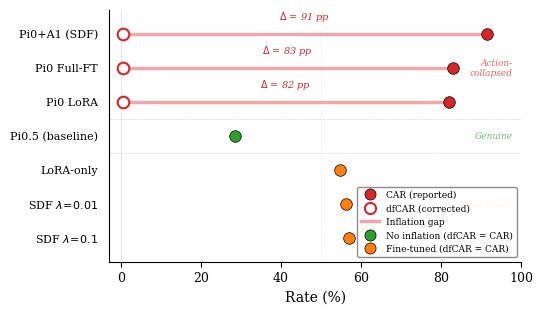

Recreate this plot in Python. (Note: this script raises an exception after producing the figure.)
"""Plan B: Dumbbell chart showing CAR vs dfCAR inflation gap.
Each model is one row; connected dots show how dfCAR correction deflates illusory safety.
"""
import matplotlib
matplotlib.use('Agg')
import matplotlib.pyplot as plt
import numpy as np

plt.rcParams.update({
    'font.family': 'serif',
    'font.size': 9,
    'axes.spines.top': False,
    'axes.spines.right': False,
})

# --- Data: (label, CAR, dfCAR, TSR, group) ---
models = [
    ('Pi0+A1 (SDF)',         91.5,  0.4,  0.0,  'collapsed'),
    ('Pi0 Full-FT',          83.0,  0.4,  0.5,  'collapsed'),
    ('Pi0 LoRA',             82.0,  0.4,  0.0,  'collapsed'),
    ('Pi0.5 (baseline)',     28.5, 28.5, 71.5,  'genuine'),
    ('LoRA-only',            54.67, 54.67, 51.5, 'finetuned'),
    (r'SDF $\lambda\!=\!0.01$',  56.33, 56.33, 53.8, 'finetuned'),
    (r'SDF $\lambda\!=\!0.1$',   57.00, 57.00, 50.2, 'finetuned'),
]

colors = {
    'collapsed': '#d62728',
    'genuine': '#2ca02c',
    'finetuned': '#ff7f0e',
}
group_labels = {
    'collapsed': 'Action-collapsed (inflated)',
    'genuine': 'No collapse',
    'finetuned': 'Fine-tuned Pi0.5 (no collapse)',
}

fig, ax = plt.subplots(figsize=(5.5, 3.2), dpi=300)

y_positions = list(range(len(models) - 1, -1, -1))

for i, (label, car, dfcar, tsr, group) in enumerate(models):
    y = y_positions[i]
    color = colors[group]
    gap = car - dfcar

    # Connecting line
    ax.plot([dfcar, car], [y, y], color=color, linewidth=2.5, alpha=0.4, zorder=2)

    # CAR dot (filled)
    ax.scatter(car, y, c=color, s=70, zorder=5, edgecolors='black', linewidths=0.5)

    # dfCAR dot (open)
    if abs(gap) > 1:
        ax.scatter(dfcar, y, c='white', s=70, zorder=5,
                   edgecolors=color, linewidths=1.5)
        # Gap annotation
        ax.text((car + dfcar) / 2, y + 0.3,
                f'$\\Delta$ = {gap:.0f} pp',
                ha='center', va='bottom', fontsize=7, color=color,
                style='italic')
    else:
        # Same point — dfCAR = CAR, show as single filled dot
        pass

# --- Vertical reference lines ---
ax.axvline(x=0, color='gray', linewidth=0.5, alpha=0.3)
ax.axvline(x=50, color='gray', linewidth=0.5, alpha=0.3, linestyle=':')

# --- Legend ---
legend_elements = [
    plt.Line2D([0], [0], marker='o', color='w', markerfacecolor='#d62728',
               markersize=8, markeredgecolor='black', markeredgewidth=0.5,
               label='CAR (reported)'),
    plt.Line2D([0], [0], marker='o', color='w', markerfacecolor='white',
               markersize=8, markeredgecolor='#d62728', markeredgewidth=1.5,
               label='dfCAR (corrected)'),
    plt.Line2D([0], [0], color='#d62728', linewidth=2.5, alpha=0.4,
               label='Inflation gap'),
    plt.Line2D([0], [0], marker='o', color='w', markerfacecolor='#2ca02c',
               markersize=8, markeredgecolor='black', markeredgewidth=0.5,
               label='No inflation (dfCAR = CAR)'),
    plt.Line2D([0], [0], marker='o', color='w', markerfacecolor='#ff7f0e',
               markersize=8, markeredgecolor='black', markeredgewidth=0.5,
               label='Fine-tuned (dfCAR = CAR)'),
]
ax.legend(handles=legend_elements, loc='lower right', fontsize=6.5,
          framealpha=0.9, edgecolor='gray', ncol=1)

# --- Group separators ---
ax.axhline(y=3.5, color='gray', linewidth=0.5, linestyle='--', alpha=0.3)
ax.axhline(y=2.5, color='gray', linewidth=0.5, linestyle='--', alpha=0.3)

# Group annotations on right
ax.text(98, 5, 'Action-\ncollapsed', ha='right', va='center',
        fontsize=6.5, color='#d62728', style='italic', alpha=0.7)
ax.text(98, 3, 'Genuine', ha='right', va='center',
        fontsize=6.5, color='#2ca02c', style='italic', alpha=0.7)
ax.text(98, 1, 'Fine-tuned', ha='right', va='center',
        fontsize=6.5, color='#ff7f0e', style='italic', alpha=0.7)

# --- Axes ---
ax.set_xlabel('Rate (%)', fontsize=10)
ax.set_xlim(-3, 100)
ax.set_ylim(-0.7, len(models) - 0.3)

# Y-axis: model labels as proper tick labels with padding
model_labels = [m[0] for m in models]
ax.set_yticks(y_positions)
ax.set_yticklabels(model_labels, fontsize=8)
ax.tick_params(axis='y', length=0, pad=8)

plt.tight_layout()
outdir = '/home/ubuntu/.agent-ml-research-be-idea-gen-0515/projects/diff_collision_sdf/artifacts/figures'
plt.savefig(f'{outdir}/fig_tsr_car_scatter.pdf', bbox_inches='tight', dpi=300)
plt.savefig(f'{outdir}/fig2_plan_b.pdf', bbox_inches='tight', dpi=300)
plt.savefig(f'{outdir}/fig2_plan_b.png', bbox_inches='tight', dpi=150)
print("Saved: fig_tsr_car_scatter.pdf + fig2_plan_b.pdf/png")
